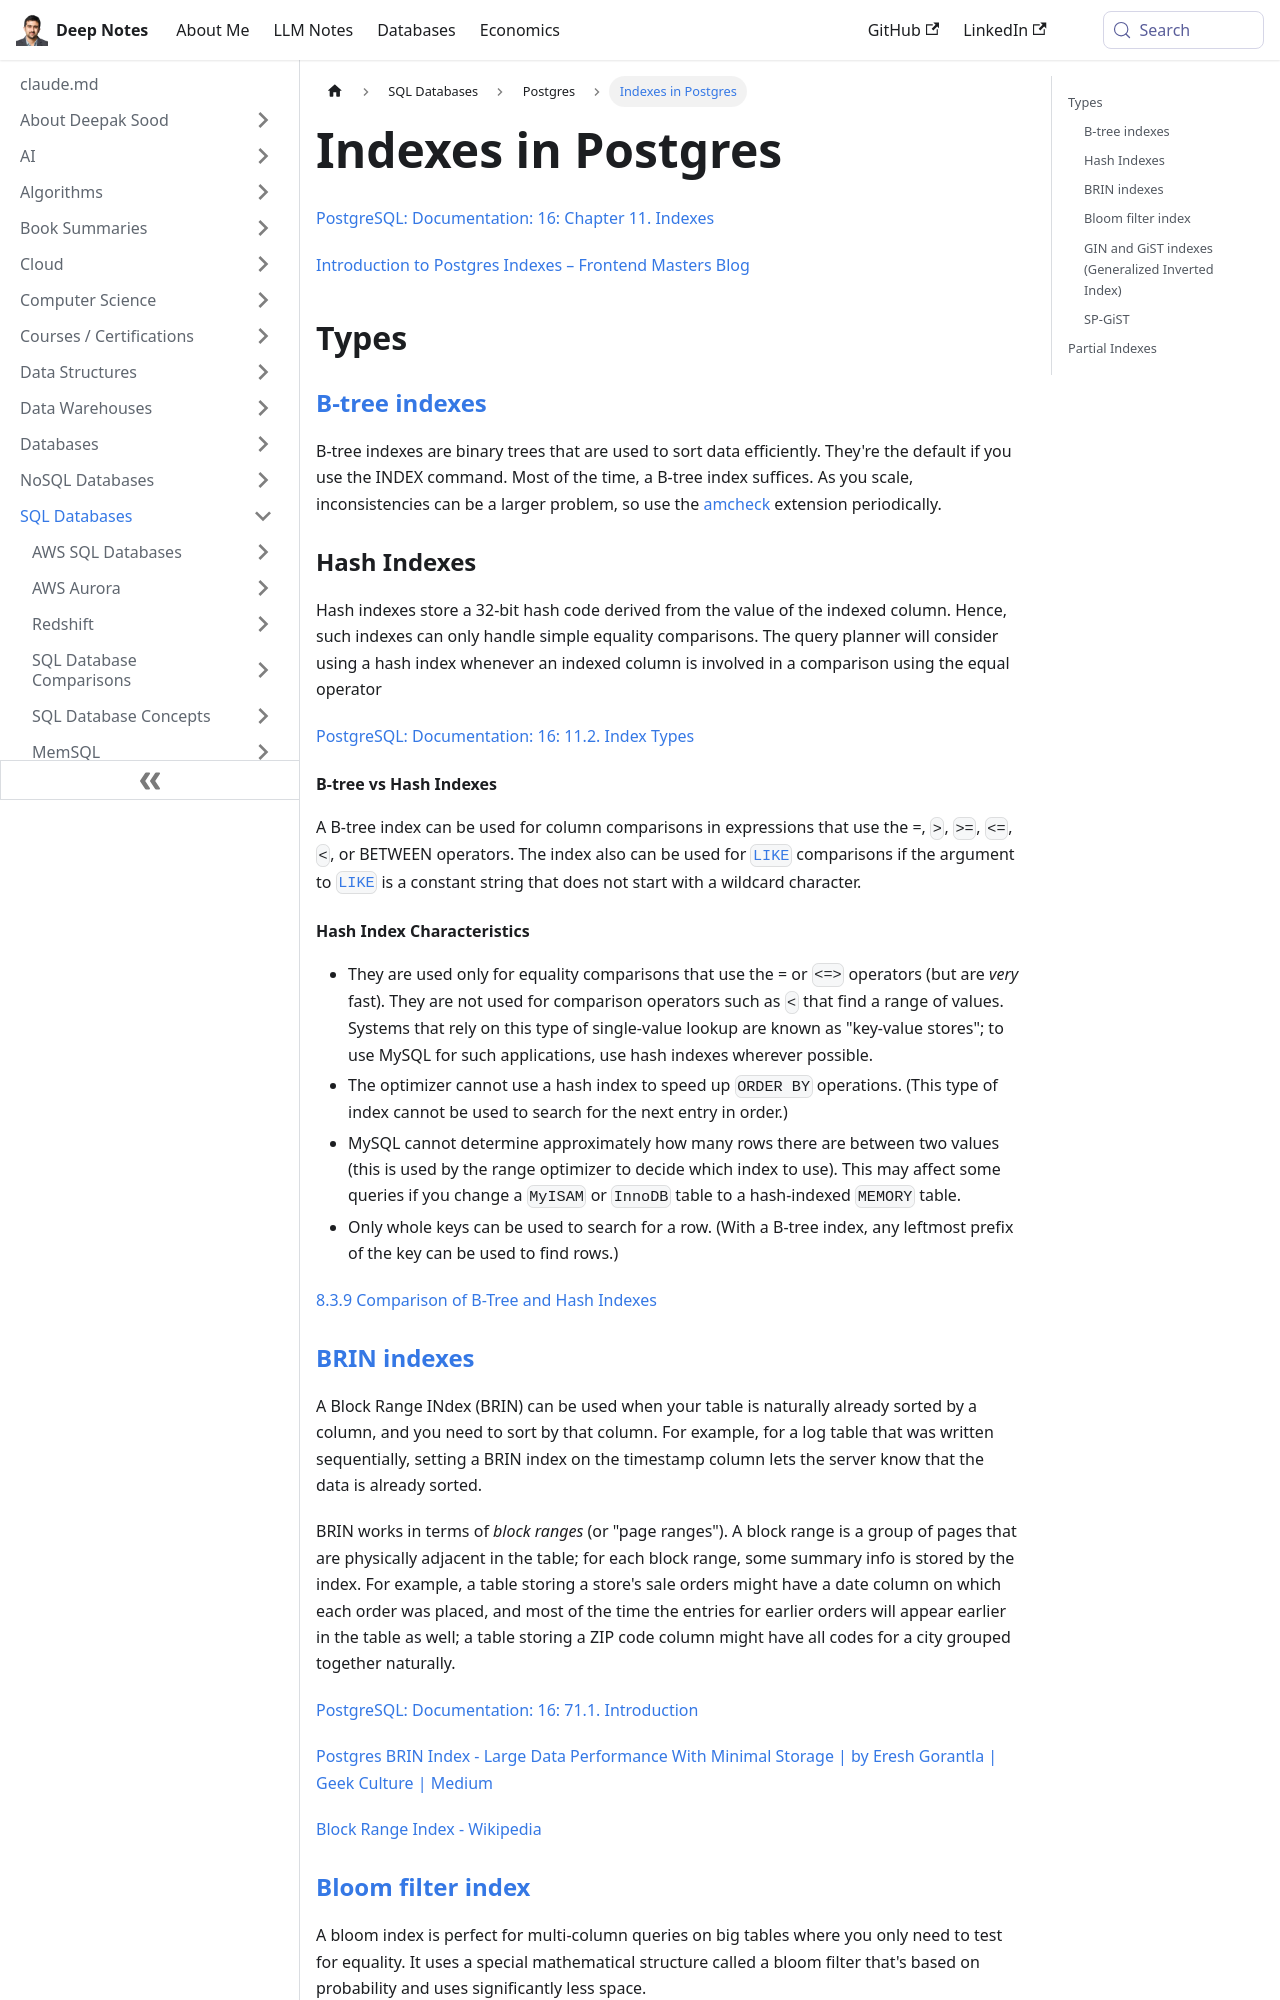

repository: deepaksood619/deepaksood619.github.io · page: databases-sql/postgres/indexes/index.html · generator: docusaurus

---
slug: /databases-sql/postgres/indexes
title: Indexes in Postgres
description: Discover the various types of indexes in PostgreSQL, including B-tree and hash indexes, to optimize data retrieval and enhance database performance.
created: 2024-01-09
updated: 2025-09-12
---
[PostgreSQL: Documentation: 16: Chapter 11. Indexes](https://www.postgresql.org/docs/current/indexes.html)

[Introduction to Postgres Indexes – Frontend Masters Blog](https://frontendmasters.com/blog/intro-to-postgres-indexes/)

## Types

### [B-tree indexes](https://www.postgresql.org/docs/current/btree-intro.html)

B-tree indexes are binary trees that are used to sort data efficiently. They're the default if you use the INDEX command. Most of the time, a B-tree index suffices. As you scale, inconsistencies can be a larger problem, so use the [amcheck](https://www.postgresql.org/docs/11/amcheck.html) extension periodically.

### Hash Indexes

Hash indexes store a 32-bit hash code derived from the value of the indexed column. Hence, such indexes can only handle simple equality comparisons. The query planner will consider using a hash index whenever an indexed column is involved in a comparison using the equal operator

[PostgreSQL: Documentation: 16: 11.2. Index Types](https://www.postgresql.org/docs/current/indexes-types.html#INDEXES-TYPES-HASH)

#### B-tree vs Hash Indexes

A B-tree index can be used for column comparisons in expressions that use the =, `>`, `>=`, `<=`, `<`, or BETWEEN operators. The index also can be used for [`LIKE`](https://dev.mysql.com/doc/refman/8.0/en/string-comparison-functions.html#operator_like) comparisons if the argument to [`LIKE`](https://dev.mysql.com/doc/refman/8.0/en/string-comparison-functions.html#operator_like) is a constant string that does not start with a wildcard character.

#### Hash Index Characteristics

- They are used only for equality comparisons that use the = or `<=>` operators (but are _very_ fast). They are not used for comparison operators such as `<` that find a range of values. Systems that rely on this type of single-value lookup are known as "key-value stores"; to use MySQL for such applications, use hash indexes wherever possible.
- The optimizer cannot use a hash index to speed up `ORDER BY` operations. (This type of index cannot be used to search for the next entry in order.)
- MySQL cannot determine approximately how many rows there are between two values (this is used by the range optimizer to decide which index to use). This may affect some queries if you change a `MyISAM` or `InnoDB` table to a hash-indexed `MEMORY` table.
- Only whole keys can be used to search for a row. (With a B-tree index, any leftmost prefix of the key can be used to find rows.)

[8.3.9 Comparison of B-Tree and Hash Indexes](https://dev.mysql.com/doc/refman/8.0/en/index-btree-hash.html)
